Image classification data set "datasets" (rangbind/predict-watch-branch on GitHub). Class labels (5): Casio watch, Omega watch, Rolex watch, Seiko watch, Tag Heuer watch.

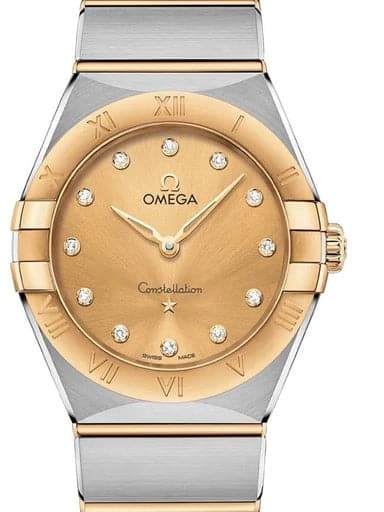
Label: Omega watch

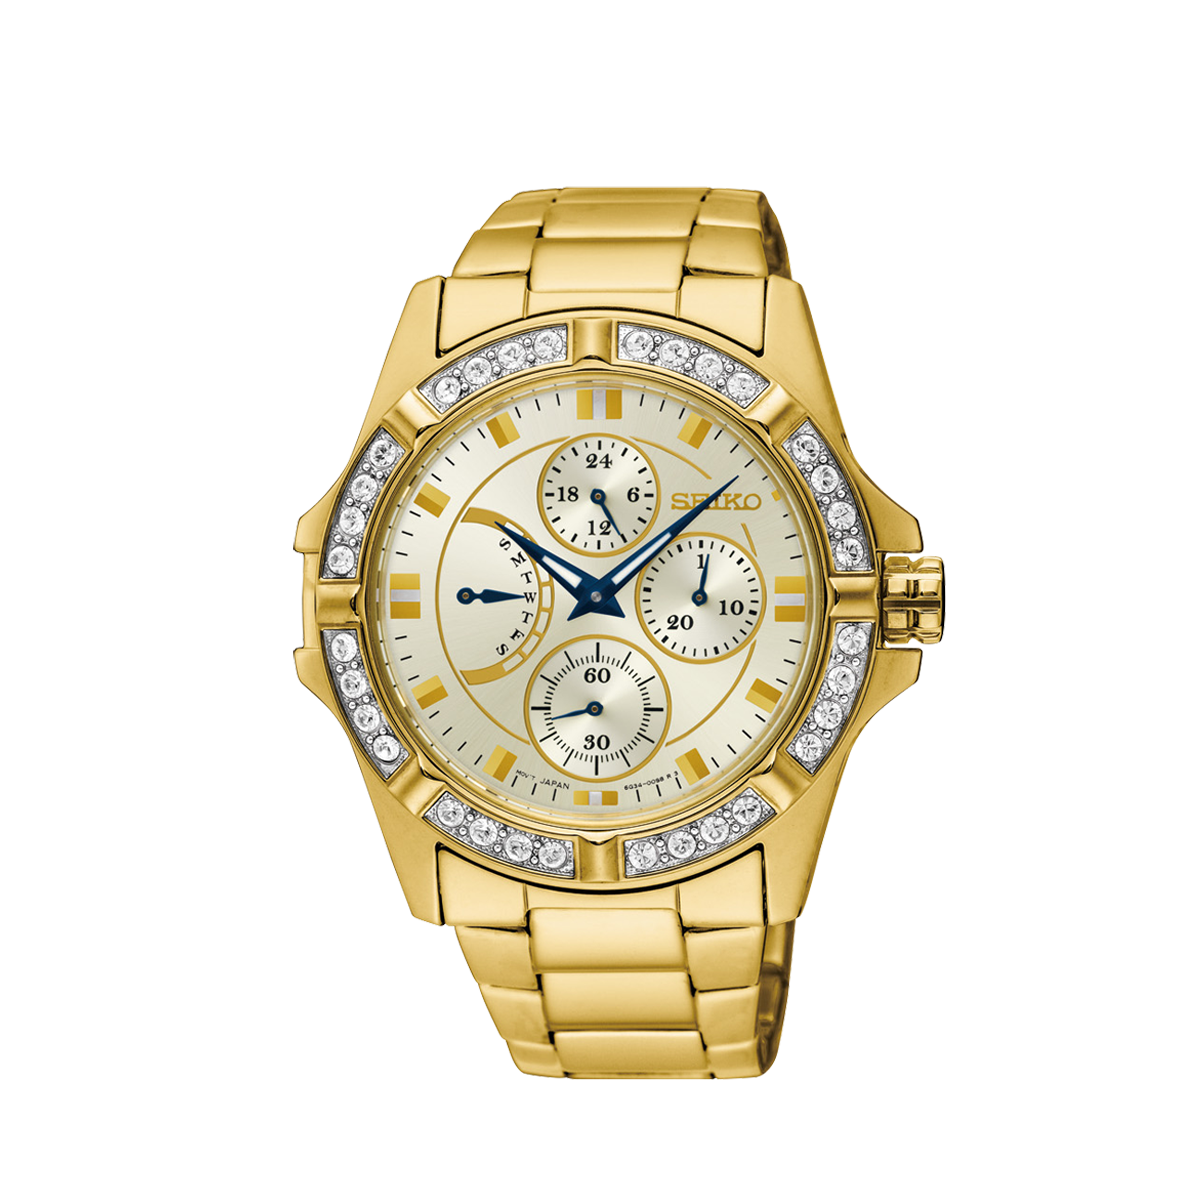
Label: Seiko watch

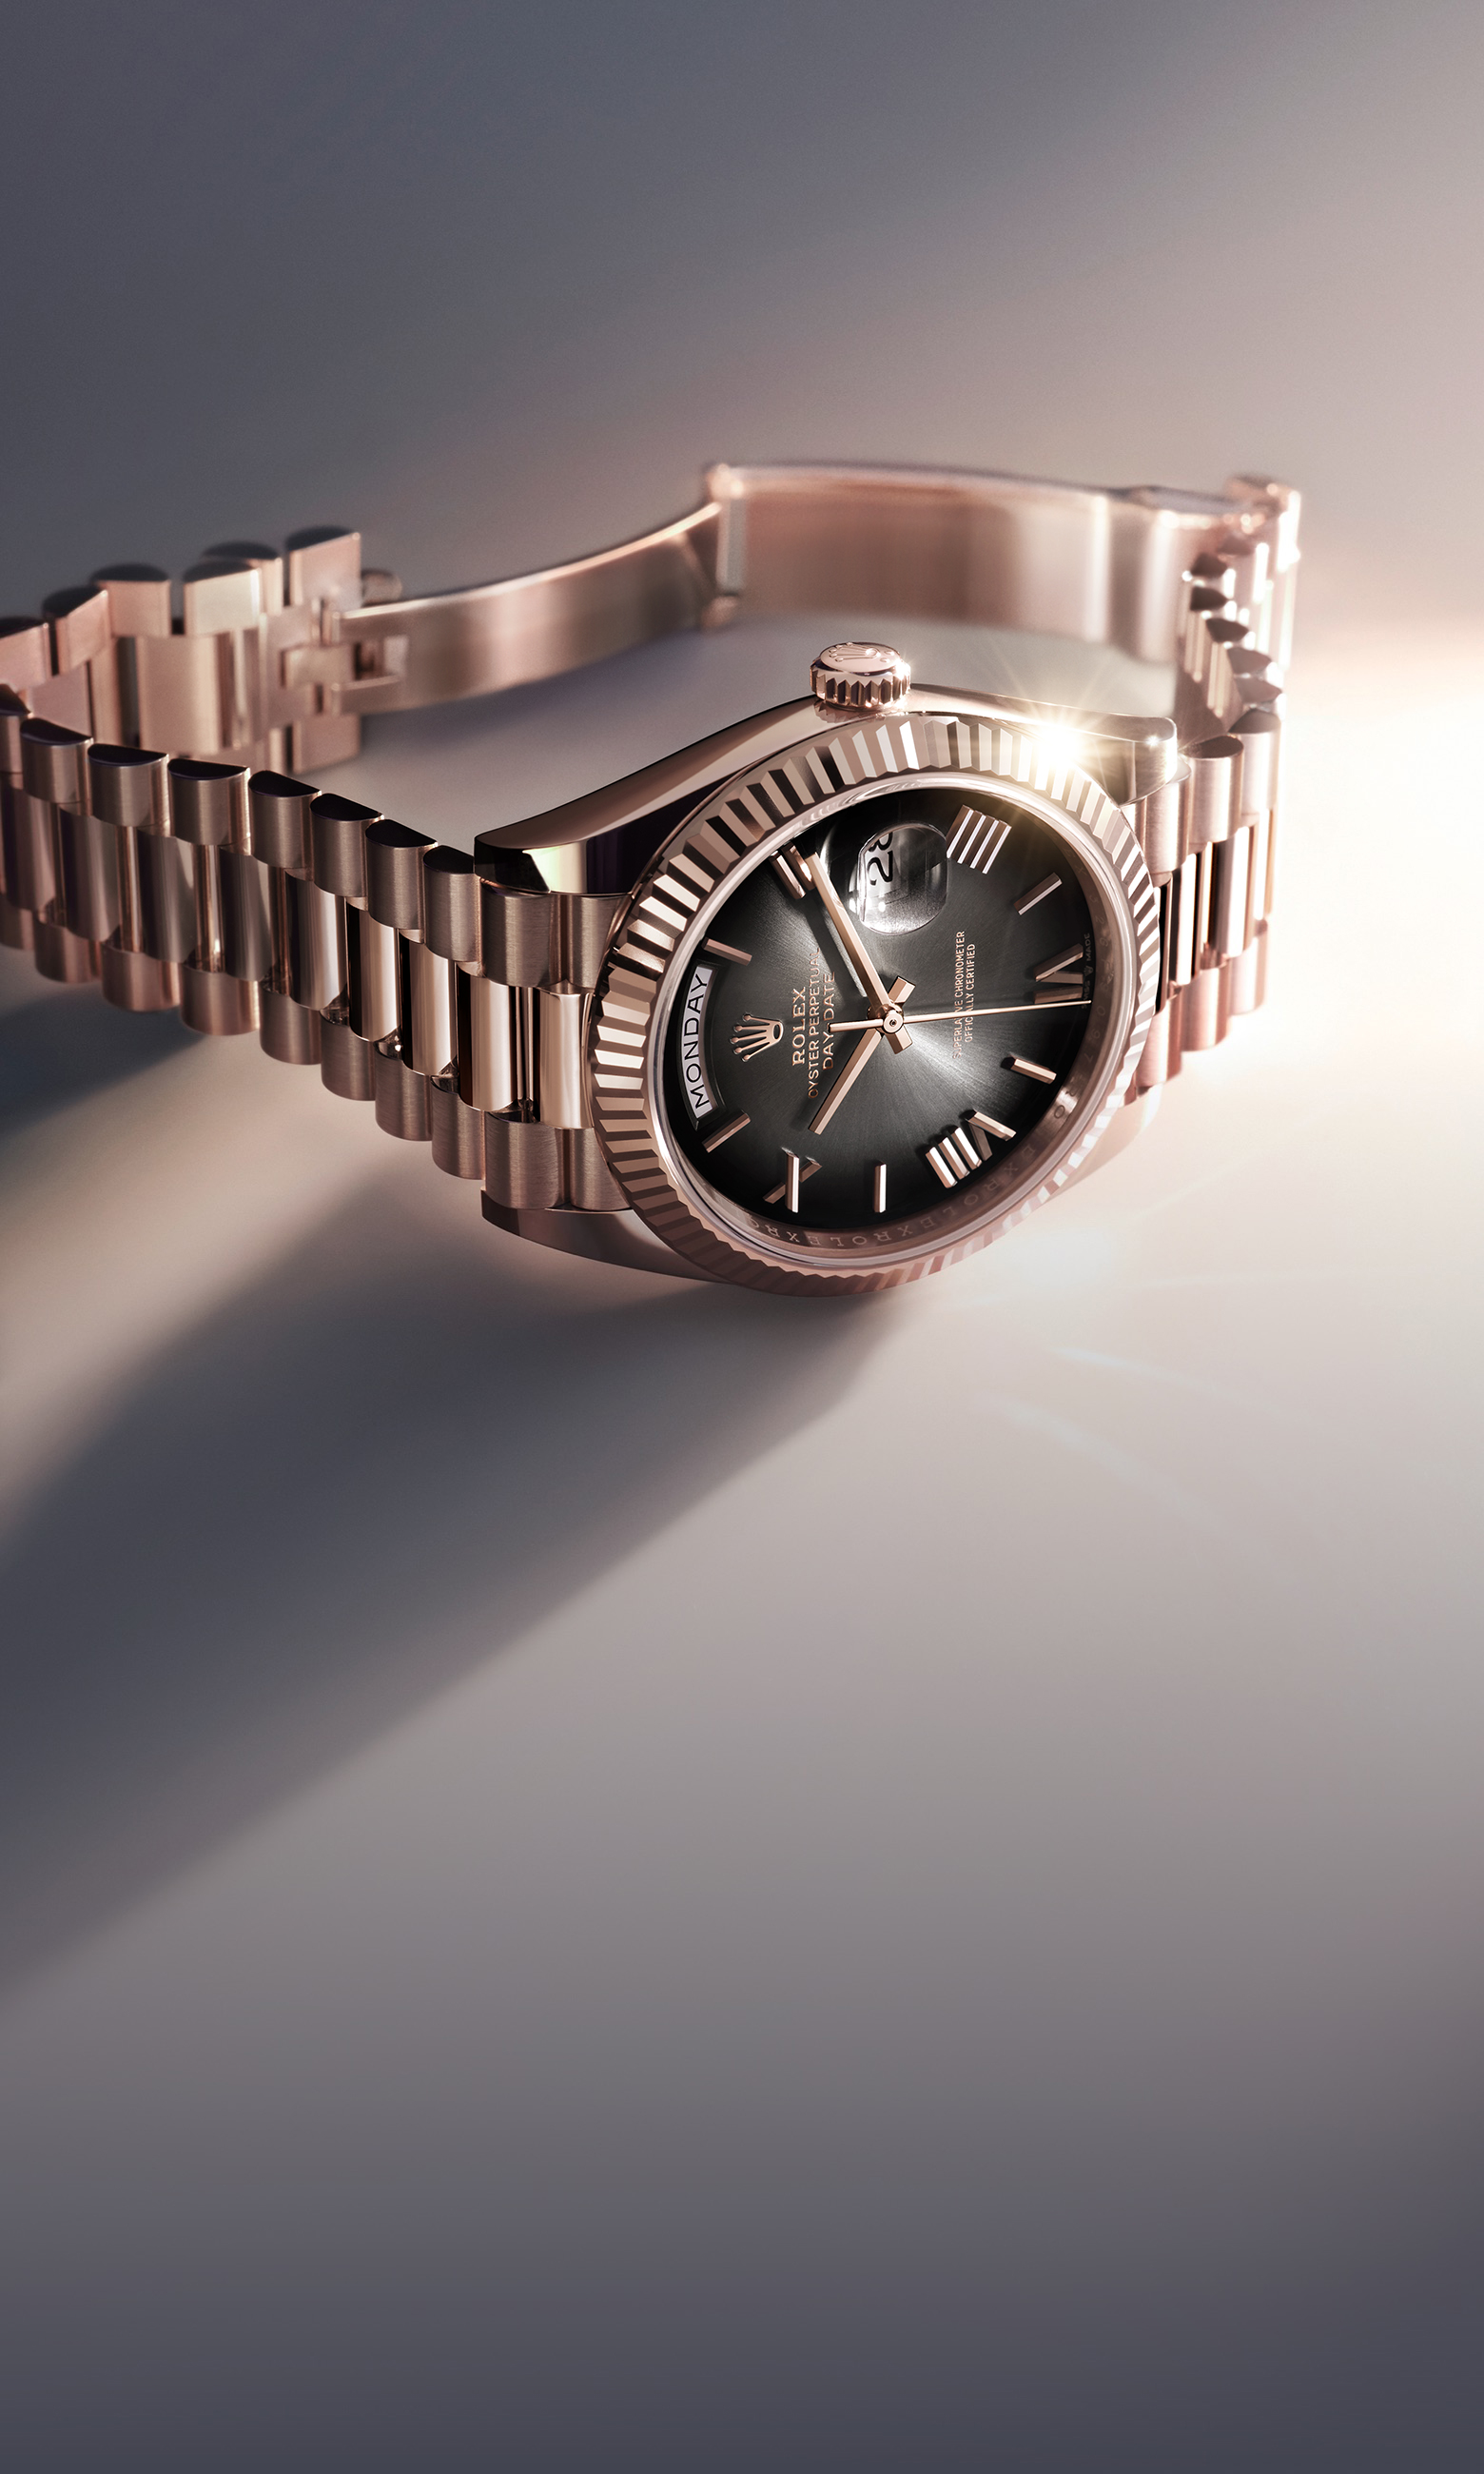
Label: Rolex watch

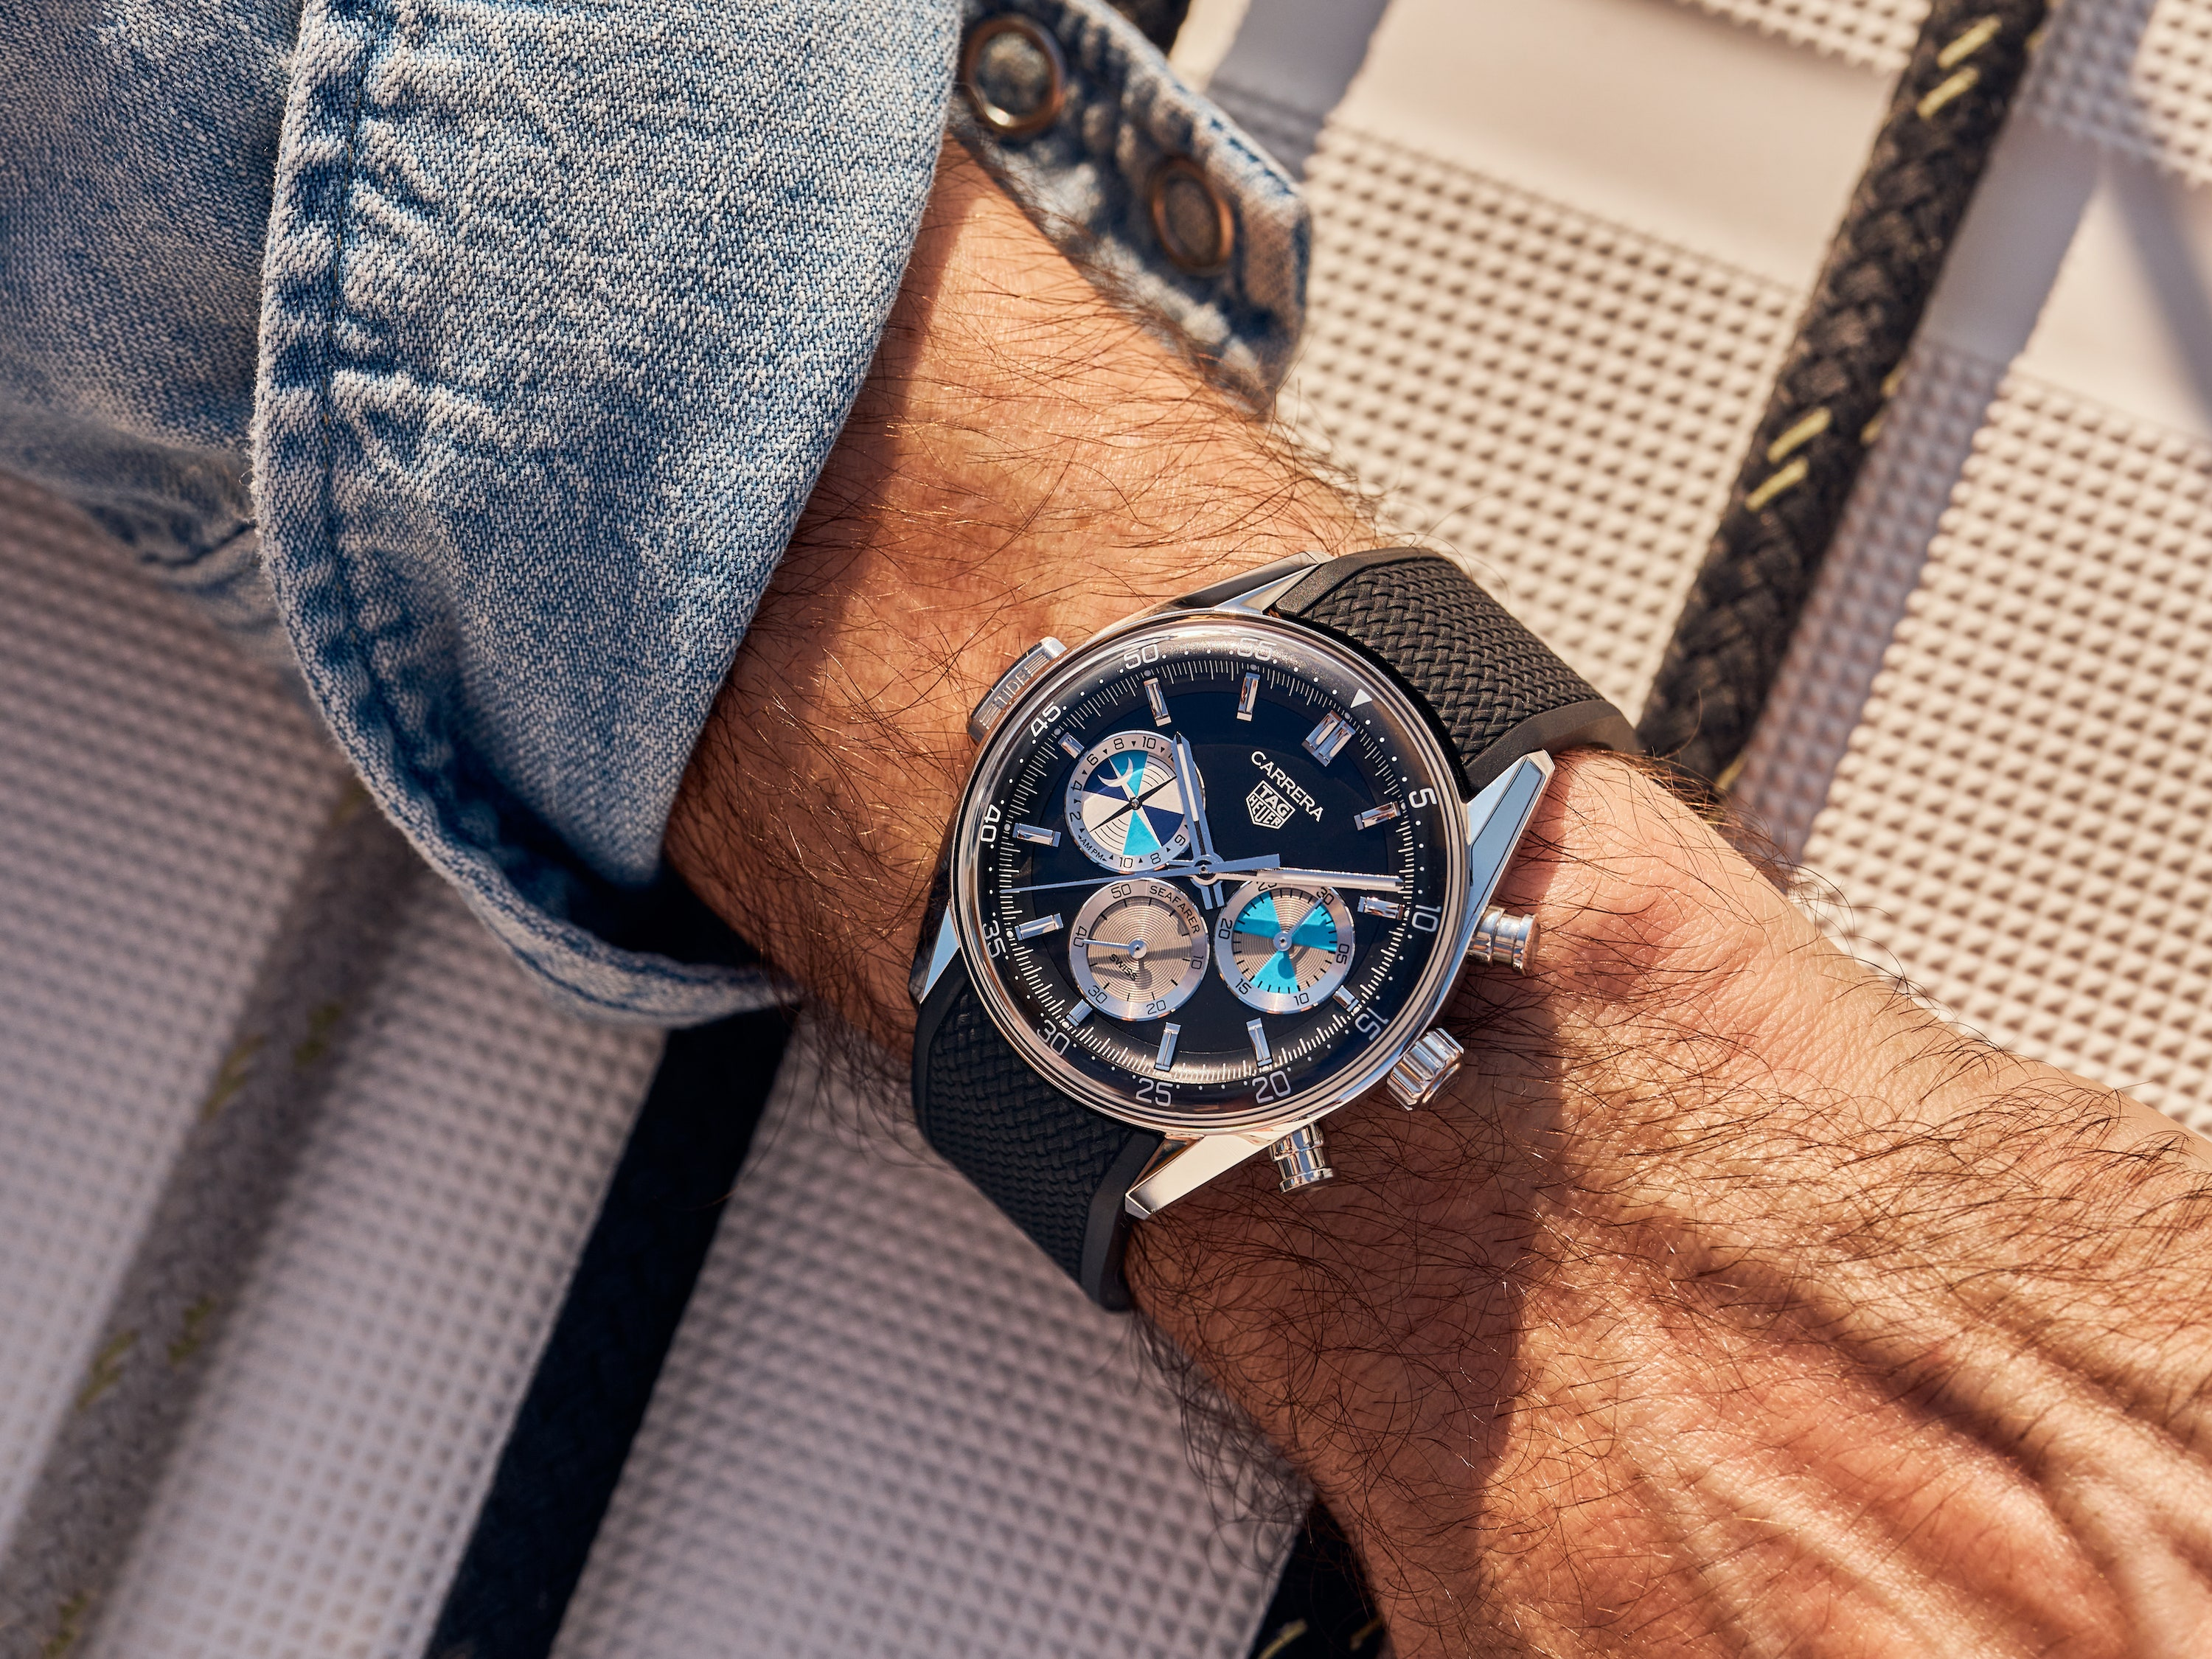
Label: Tag Heuer watch

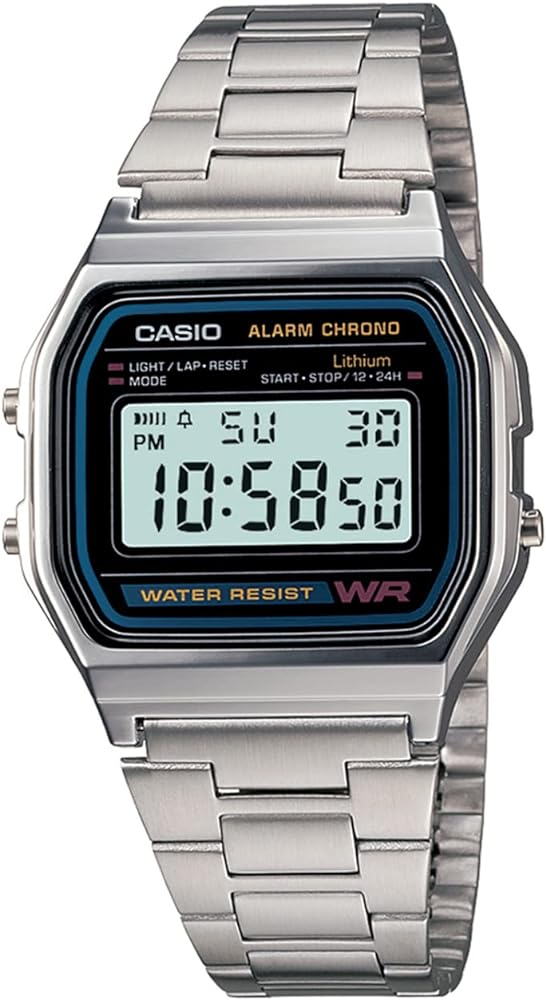
Label: Casio watch

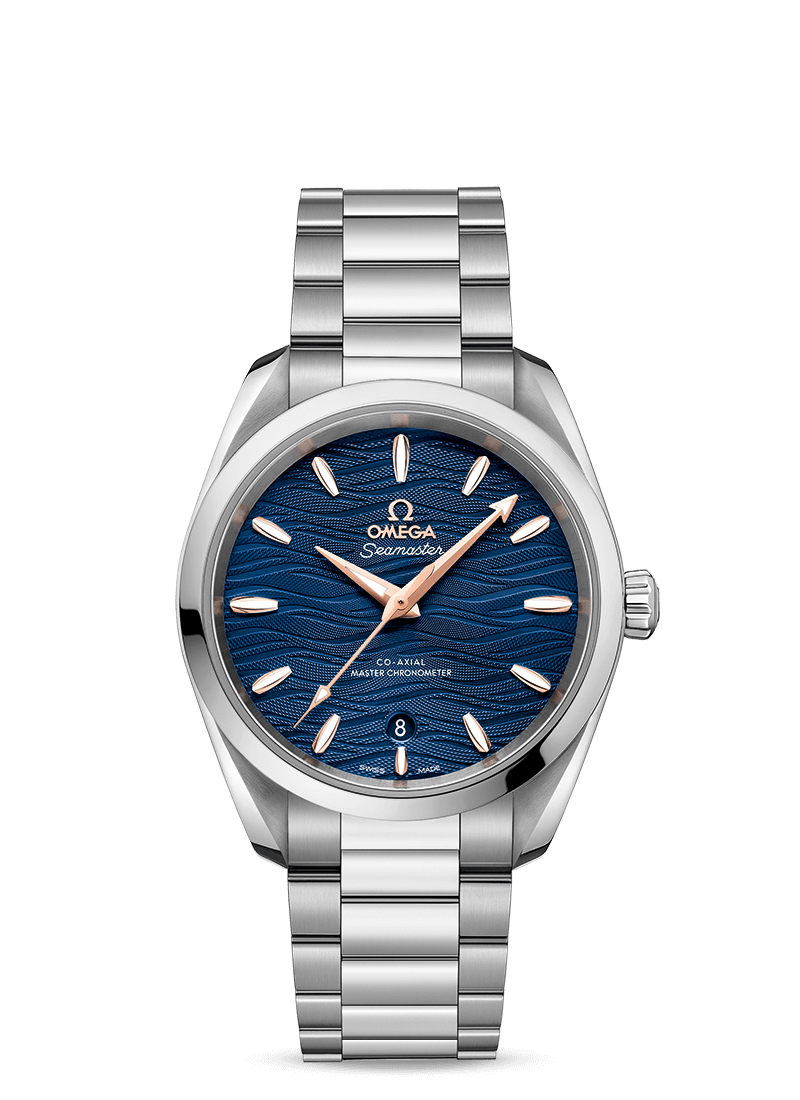
Label: Omega watch
